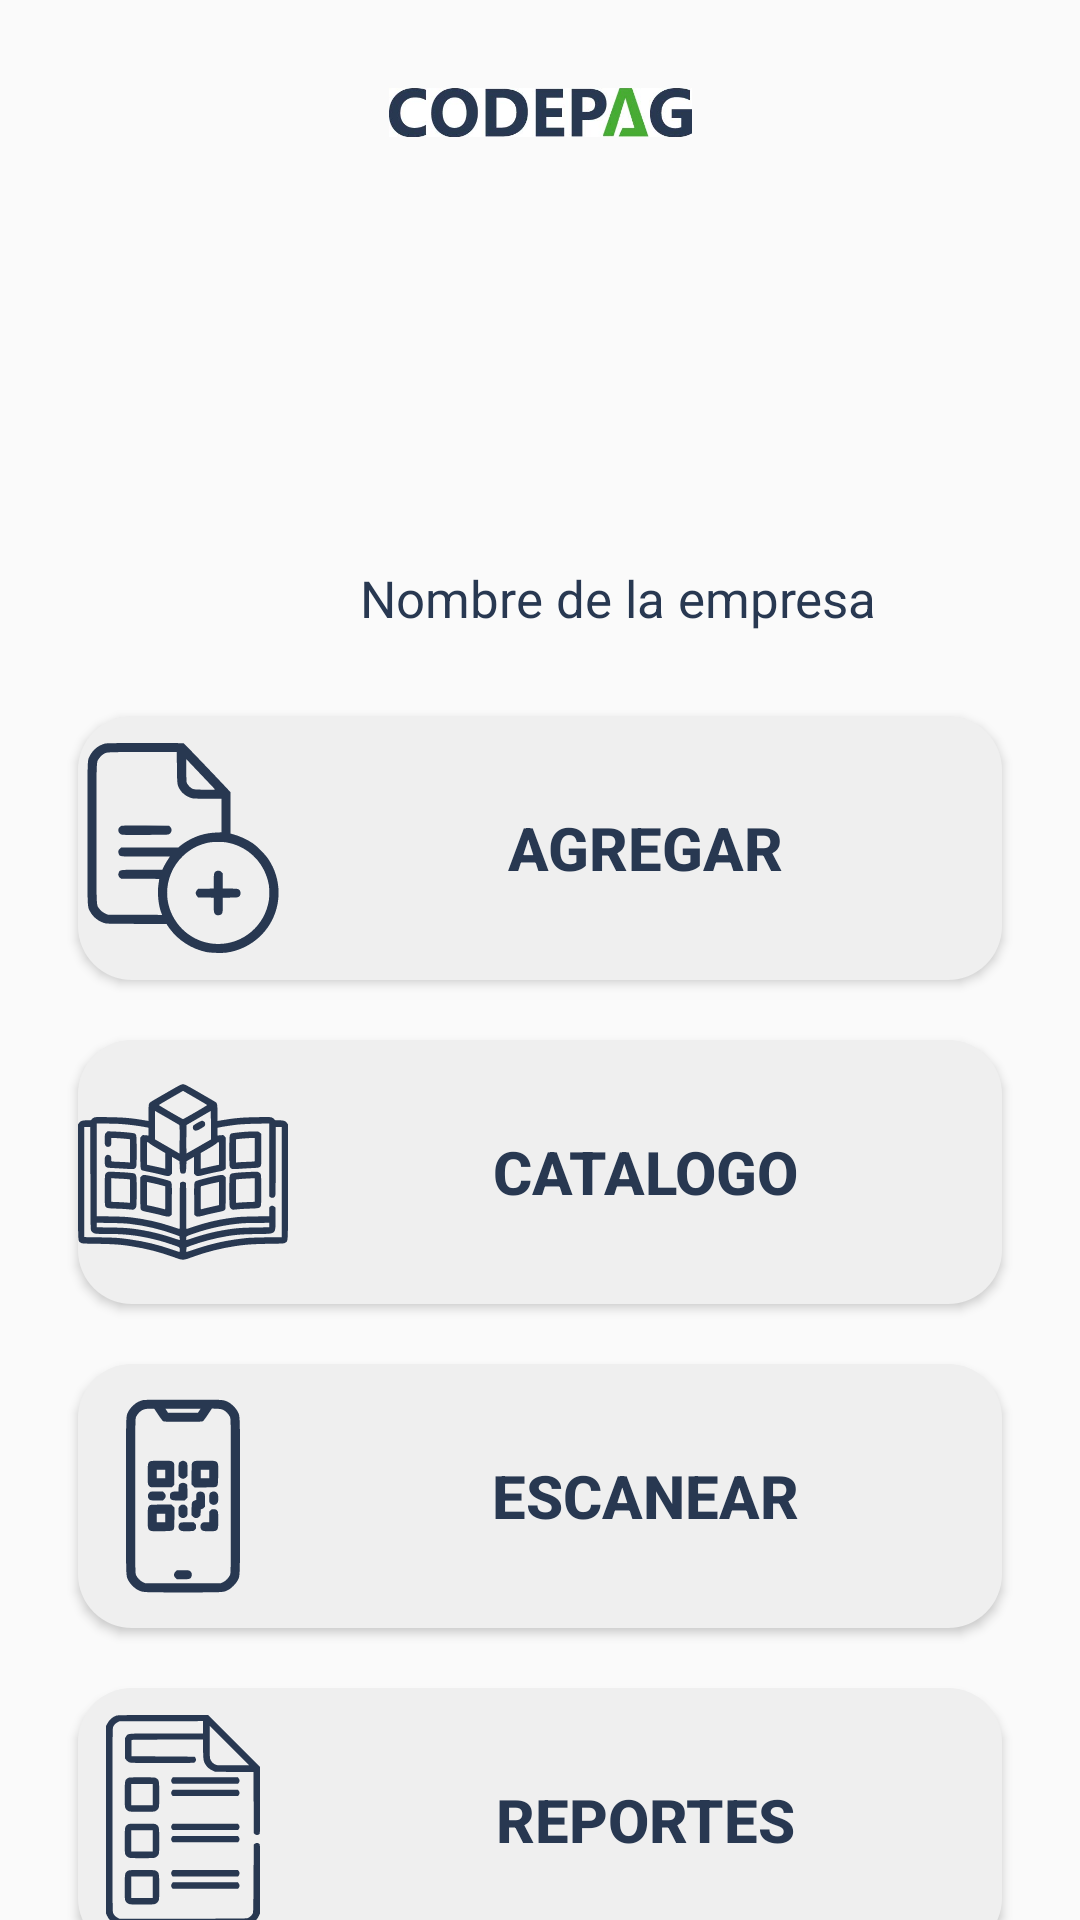

Reconstruct the res/layout file that produces this screen, plus the resources it refers to.
<!-- AndroidManifest.xml: application theme Theme.AppCompat.Light.NoActionBar -->
<!-- res/layout/fragment_muebles.xml -->
<?xml version="1.0" encoding="utf-8"?>
<androidx.constraintlayout.widget.ConstraintLayout xmlns:android="http://schemas.android.com/apk/res/android"
    xmlns:app="http://schemas.android.com/apk/res-auto"
    xmlns:tools="http://schemas.android.com/tools"
    android:layout_width="match_parent"
    android:layout_height="match_parent"
    tools:context=".MueblesFragment">

    <ImageView
        android:id="@+id/imgLogoEmpresa"
        android:layout_width="333dp"
        android:layout_height="77dp"
        android:layout_marginStart="32dp"
        android:layout_marginTop="32dp"
        android:layout_marginEnd="32dp"
        app:layout_constraintEnd_toEndOf="parent"
        app:layout_constraintHorizontal_bias="0.0"
        app:layout_constraintStart_toStartOf="parent"
        app:layout_constraintTop_toBottomOf="@+id/imageView3"
        tools:srcCompat="@tools:sample/avatars" />

    <TextView
        android:id="@+id/txtNomEmpresa"
        android:layout_width="wrap_content"
        android:layout_height="wrap_content"
        android:layout_marginStart="120dp"
        android:layout_marginTop="32dp"
        android:layout_marginEnd="32dp"
        android:text="Nombre de la empresa"
        android:textAlignment="center"
        android:textColor="@color/textos"
        android:textSize="17sp"
        app:layout_constraintEnd_toEndOf="parent"
        app:layout_constraintHorizontal_bias="0.0"
        app:layout_constraintStart_toStartOf="parent"
        app:layout_constraintTop_toBottomOf="@+id/imgLogoEmpresa" />

    <Button
        android:id="@+id/btnAgregar"
        android:layout_width="308dp"
        android:layout_height="88dp"
        android:layout_marginStart="32dp"
        android:layout_marginTop="28dp"
        android:layout_marginEnd="32dp"
        android:background="@drawable/menu_button"
        android:drawableLeft="@drawable/ic_agregar"
        android:text="@string/agregar"
        android:textAlignment="center"
        android:textColor="@color/textos"
        android:textSize="20sp"
        android:textStyle="bold"
        app:layout_constraintEnd_toEndOf="parent"
        app:layout_constraintStart_toStartOf="parent"
        app:layout_constraintTop_toBottomOf="@+id/txtNomEmpresa" />

    <Button
        android:id="@+id/btnCatalago"
        android:layout_width="308dp"
        android:layout_height="88dp"
        android:layout_marginStart="32dp"
        android:layout_marginTop="20dp"
        android:layout_marginEnd="32dp"
        android:background="@drawable/menu_button"
        android:drawableLeft="@drawable/ic_catalogo"
        android:text="@string/catalogo"
        android:textColor="@color/textos"
        android:textSize="20sp"
        android:textStyle="bold"
        app:layout_constraintEnd_toEndOf="parent"
        app:layout_constraintStart_toStartOf="parent"
        app:layout_constraintTop_toBottomOf="@+id/btnAgregar" />

    <Button
        android:id="@+id/btnEscanner"
        android:layout_width="308dp"
        android:layout_height="88dp"
        android:layout_marginStart="32dp"
        android:layout_marginTop="20dp"
        android:layout_marginEnd="32dp"
        android:background="@drawable/menu_button"
        android:drawableLeft="@drawable/ic_escanear"
        android:text="@string/escanear"
        android:textColor="@color/textos"
        android:textSize="20sp"
        android:textStyle="bold"
        app:layout_constraintEnd_toEndOf="parent"
        app:layout_constraintStart_toStartOf="parent"
        app:layout_constraintTop_toBottomOf="@+id/btnCatalago" />

    <Button
        android:id="@+id/btnReportes"
        android:layout_width="308dp"
        android:layout_height="88dp"
        android:layout_marginStart="32dp"
        android:layout_marginTop="20dp"
        android:layout_marginEnd="32dp"
        android:background="@drawable/menu_button"
        android:drawableLeft="@drawable/ic_reporte"
        android:text="@string/reportes"
        android:textColor="@color/textos"
        android:textSize="20sp"
        android:textStyle="bold"
        app:layout_constraintEnd_toEndOf="parent"
        app:layout_constraintStart_toStartOf="parent"
        app:layout_constraintTop_toBottomOf="@+id/btnEscanner" />

    <ImageView
        android:id="@+id/imageView3"
        android:layout_width="101dp"
        android:layout_height="19dp"
        android:layout_marginStart="32dp"
        android:layout_marginTop="28dp"
        android:layout_marginEnd="32dp"
        android:src="@drawable/logo"
        app:layout_constraintEnd_toEndOf="parent"
        app:layout_constraintStart_toStartOf="parent"
        app:layout_constraintTop_toTopOf="parent" />

</androidx.constraintlayout.widget.ConstraintLayout>
<!-- resources referenced by this layout -->
<resources>
  <color name="textos">#283851</color>
  <!-- drawable ic_agregar: vector/xml drawable (drawable, 2735 chars, omitted) -->
  <!-- drawable ic_catalogo: vector/xml drawable (drawable, 7790 chars, omitted) -->
  <!-- drawable ic_escanear: vector/xml drawable (drawable, 5076 chars, omitted) -->
  <!-- drawable ic_reporte: vector/xml drawable (drawable, 4198 chars, omitted) -->
  <!-- drawable logo: jpg bitmap (drawable, 27737 bytes) -->
  <!-- drawable menu_button (drawable) -->
  <?xml version="1.0" encoding="utf-8"?>
  <shape xmlns:android="http://schemas.android.com/apk/res/android">
      <corners android:radius="18dp"/>
      <solid android:color="@color/button_redondoMenu"/>
  
  </shape>
  <string name="agregar">Agregar</string>
  <string name="catalogo">Catalogo</string>
  <string name="escanear">Escanear</string>
  <string name="reportes">Reportes</string>
  <color name="button_redondoMenu">#EFEFEF</color>
</resources>
